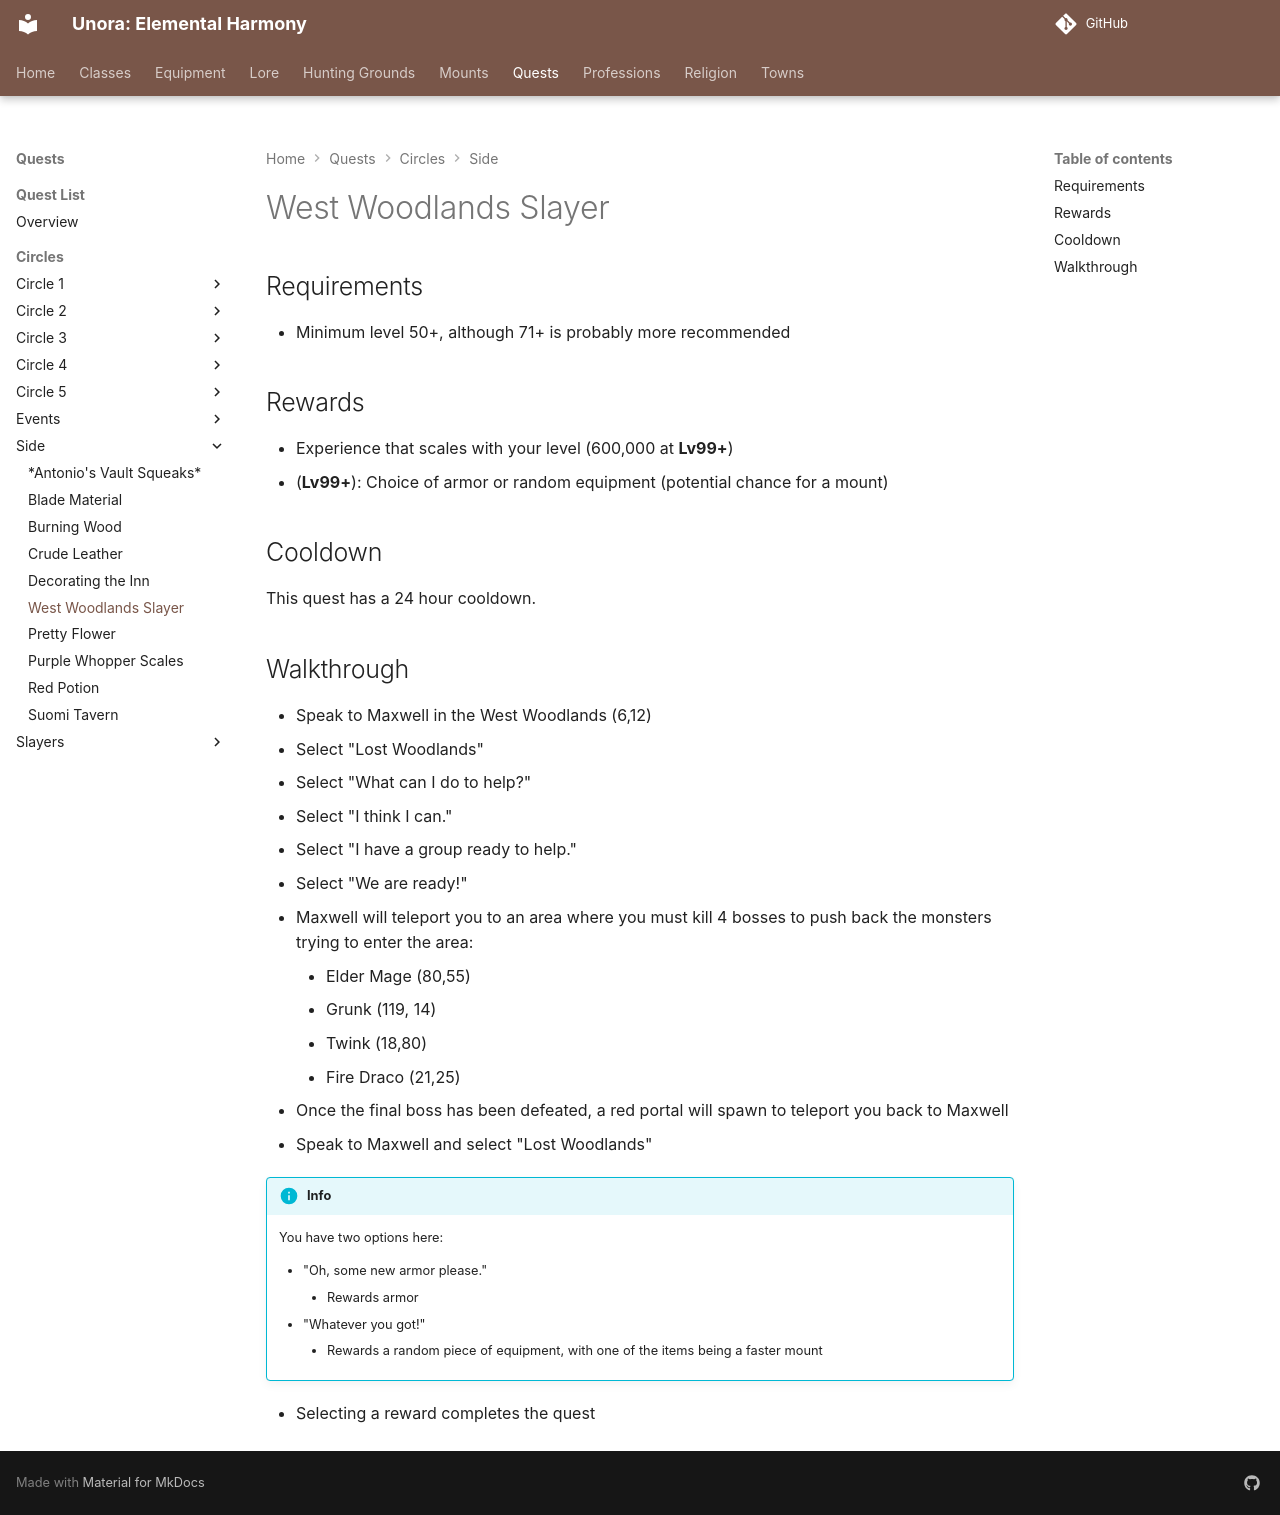

repository: unora-project/unora-project.github.io · page: quests/circles/side/lost_woodlands/index.html · generator: mkdocs

# West Woodlands Slayer

## Requirements

- Minimum level 50+, although 71+ is probably more recommended

## Rewards

- Experience that scales with your level (600,000 at **Lv99+**)
- (**Lv99+**): Choice of armor or random equipment (potential chance for a mount)

## Cooldown

This quest has a 24 hour cooldown.

## Walkthrough

- Speak to Maxwell in the West Woodlands (6,12)
- Select "Lost Woodlands"
- Select "What can I do to help?"
- Select "I think I can."
- Select "I have a group ready to help."
- Select "We are ready!"
- Maxwell will teleport you to an area where you must kill 4 bosses to push back the monsters trying to enter the area:
    - Elder Mage (80,55)
    - Grunk (119, 14)
    - Twink (18,80)
    - Fire Draco (21,25)
- Once the final boss has been defeated, a red portal will spawn to teleport you back to Maxwell
- Speak to Maxwell and select "Lost Woodlands"

!!! info

    You have two options here:

    - "Oh, some new armor please."
        - Rewards armor
    - "Whatever you got!"
        - Rewards a random piece of equipment, with one of the items being a faster mount

- Selecting a reward completes the quest
